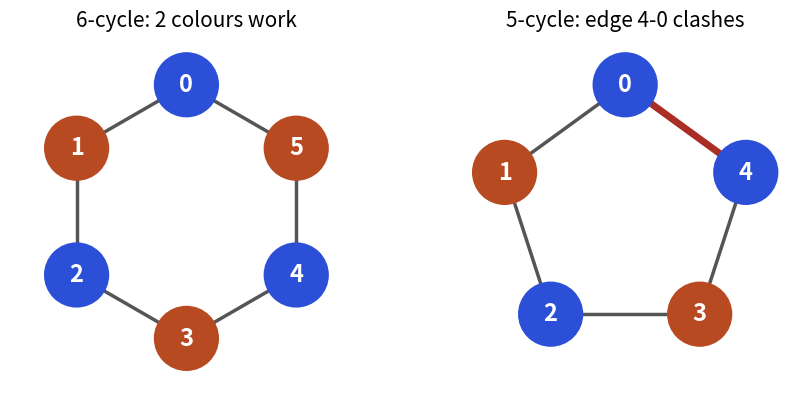

The matplotlib source for this figure:
import matplotlib
matplotlib.use("Agg")
import matplotlib.pyplot as plt
import numpy as np
from matplotlib.patches import Circle, Rectangle
B, O, T, R, P = "#2b4fd6", "#b84a22", "#357a70", "#aa2d26", "#6a2fd0"
plt.rcParams.update({"font.size": 15})
def node(ax, xy, label, fc="white", ec=B, r=0.32, fs=17, tc="black"):
    ax.add_patch(Circle(xy, r, fc=fc, ec=ec, lw=2.5, zorder=3))
    ax.text(xy[0], xy[1], str(label), ha="center", va="center", fontsize=fs, color=tc, zorder=4, fontweight="bold")
def edge(ax, a, b, r=0.32, color="#555555", lw=2.5, directed=False, ls="-", rad=0.0):
    a = np.array(a, float); b = np.array(b, float); u = (b - a) / np.hypot(*(b - a))
    if directed:
        ax.annotate("", xy=b - u * r, xytext=a + u * r, zorder=2,
                    arrowprops=dict(arrowstyle="-|>", color=color, lw=lw, mutation_scale=24, connectionstyle="arc3,rad=%s" % rad))
    else:
        ax.plot([a[0], b[0]], [a[1], b[1]], color=color, lw=lw, zorder=1, ls=ls)
def setup(ax, xl, yl):
    ax.set_xlim(*xl); ax.set_ylim(*yl); ax.set_aspect("equal"); ax.axis("off")

fig, (ax, bx) = plt.subplots(1, 2, figsize=(9, 4.2))
def ring(ax, n, colors, bad=None):
    setup(ax, (-1.6, 1.6), (-1.6, 1.6))
    pts = [(1.15 * np.cos(2 * np.pi * i / n + np.pi / 2), 1.15 * np.sin(2 * np.pi * i / n + np.pi / 2)) for i in range(n)]
    for i in range(n):
        j = (i + 1) % n
        edge(ax, pts[i], pts[j], r=0.0, color=R if bad == (i, j) else "#555555", lw=5 if bad == (i, j) else 2.5)
    for i in range(n): node(ax, pts[i], i, fc=colors[i], ec=colors[i], r=0.28, tc="white")
ring(ax, 6, [B, O, B, O, B, O]); ax.set_title("6-cycle: 2 colours work", fontsize=15)
ring(bx, 5, [B, O, B, O, B], bad=(4, 0)); bx.set_title("5-cycle: edge 4-0 clashes", fontsize=15)
plt.tight_layout(); plt.savefig("dsa8_bipartite.png", dpi=110)
